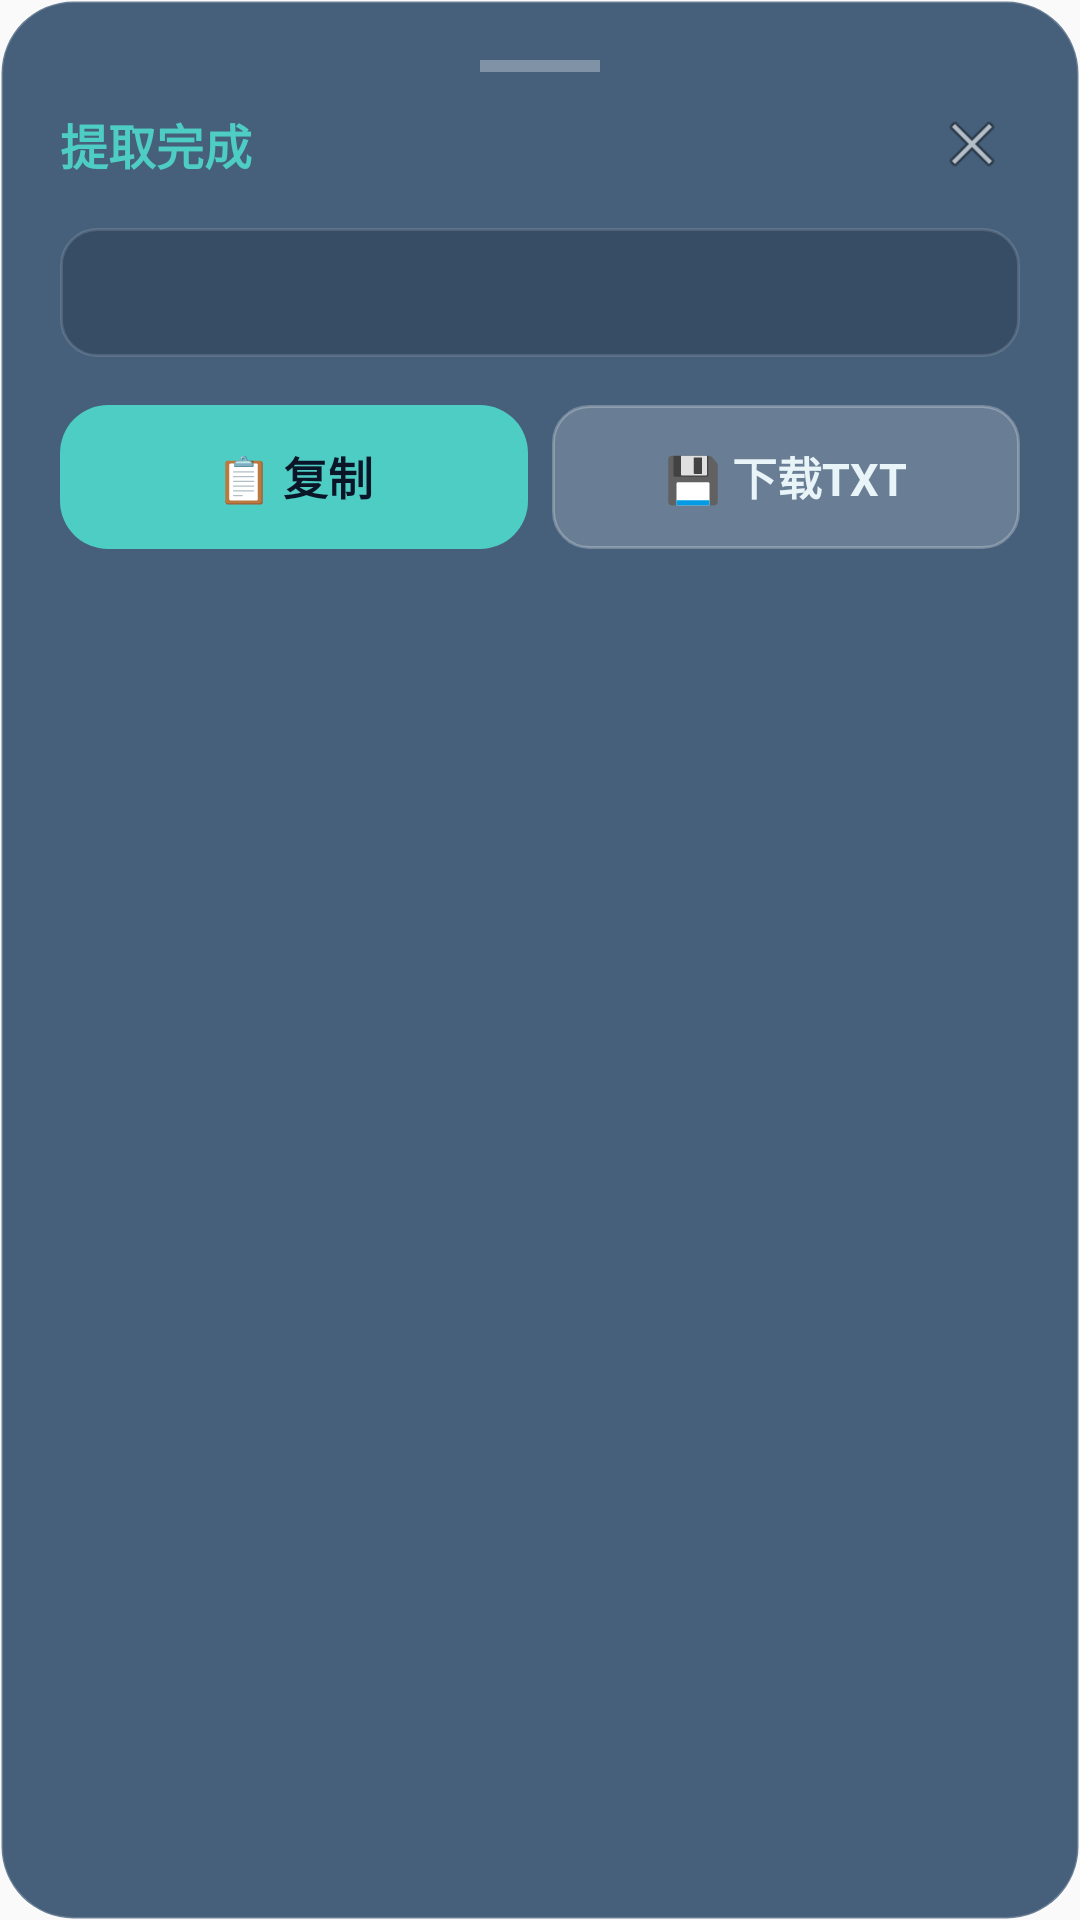

Reconstruct the res/layout file that produces this screen, plus the resources it refers to.
<!-- AndroidManifest.xml: application theme Theme.BiliTranscript -->
<!-- res/layout/floating_result.xml -->
<?xml version="1.0" encoding="utf-8"?>
<LinearLayout xmlns:android="http://schemas.android.com/apk/res/android"
    android:layout_width="match_parent"
    android:layout_height="wrap_content"
    android:orientation="vertical"
    android:padding="20dp"
    android:background="@drawable/glass_panel_bg">

    
    <LinearLayout
        android:id="@+id/dragHandle"
        android:layout_width="match_parent"
        android:layout_height="wrap_content"
        android:orientation="vertical"
        android:gravity="center"
        android:paddingBottom="8dp">
        <View
            android:layout_width="40dp"
            android:layout_height="4dp"
            android:background="#50FFFFFF"
            android:layout_gravity="center" />
    </LinearLayout>

    <LinearLayout
        android:layout_width="match_parent"
        android:layout_height="wrap_content"
        android:orientation="horizontal"
        android:gravity="center_vertical">

        <TextView
            android:layout_width="0dp"
            android:layout_height="wrap_content"
            android:layout_weight="1"
            android:text="提取完成"
            android:textColor="#4ECDC4"
            android:textSize="16sp"
            android:textStyle="bold" />

        <ImageView
            android:id="@+id/btnCloseResult"
            android:layout_width="32dp"
            android:layout_height="32dp"
            android:src="@android:drawable/ic_menu_close_clear_cancel"
            android:background="?android:attr/selectableItemBackgroundBorderless"
            android:padding="4dp" />
    </LinearLayout>

    <ScrollView
        android:layout_width="match_parent"
        android:layout_height="wrap_content"
        android:layout_marginTop="12dp"
        android:maxHeight="300dp"
        android:background="@drawable/glass_input_bg"
        android:padding="12dp">

        <TextView
            android:id="@+id/tvResult"
            android:layout_width="match_parent"
            android:layout_height="wrap_content"
            android:textColor="#E8F4F8"
            android:textSize="14sp"
            android:lineSpacingMultiplier="1.5" />
    </ScrollView>

    <LinearLayout
        android:layout_width="match_parent"
        android:layout_height="wrap_content"
        android:layout_marginTop="16dp"
        android:orientation="horizontal">

        <TextView
            android:id="@+id/btnCopy"
            android:layout_width="0dp"
            android:layout_height="48dp"
            android:layout_weight="1"
            android:layout_marginEnd="8dp"
            android:gravity="center"
            android:text="📋 复制"
            android:textColor="#0A1628"
            android:textSize="15sp"
            android:textStyle="bold"
            android:background="@drawable/cyan_button_bg" />

        <TextView
            android:id="@+id/btnDownload"
            android:layout_width="0dp"
            android:layout_height="48dp"
            android:layout_weight="1"
            android:gravity="center"
            android:text="💾 下载TXT"
            android:textColor="#E8F4F8"
            android:textSize="15sp"
            android:textStyle="bold"
            android:background="@drawable/glass_button_bg" />
    </LinearLayout>

</LinearLayout>
<!-- resources referenced by this layout -->
<resources>
  <!-- drawable cyan_button_bg (drawable) -->
  <?xml version="1.0" encoding="utf-8"?>
  <shape xmlns:android="http://schemas.android.com/apk/res/android"
      android:shape="rectangle">
      <solid android:color="#FF4ECDC4" />
      <corners android:radius="16dp" />
  </shape>
  <!-- drawable glass_button_bg (drawable) -->
  <?xml version="1.0" encoding="utf-8"?>
  <shape xmlns:android="http://schemas.android.com/apk/res/android"
      android:shape="rectangle">
      <solid android:color="#30FFFFFF" />
      <corners android:radius="12dp" />
      <stroke android:width="1dp" android:color="#40FFFFFF" />
  </shape>
  <!-- drawable glass_input_bg (drawable) -->
  <?xml version="1.0" encoding="utf-8"?>
  <shape xmlns:android="http://schemas.android.com/apk/res/android"
      android:shape="rectangle">
      <solid android:color="#400A1628" />
      <corners android:radius="12dp" />
      <stroke android:width="1dp" android:color="#20FFFFFF" />
  </shape>
  <!-- drawable glass_panel_bg (drawable) -->
  <?xml version="1.0" encoding="utf-8"?>
  <shape xmlns:android="http://schemas.android.com/apk/res/android"
      android:shape="rectangle">
      <solid android:color="#CC1A3A5C" />
      <corners android:radius="24dp" />
      <stroke android:width="1dp" android:color="#30FFFFFF" />
  </shape>
  <style name="Theme.BiliTranscript" parent="android:Theme.Material.Light.NoActionBar" />
</resources>
